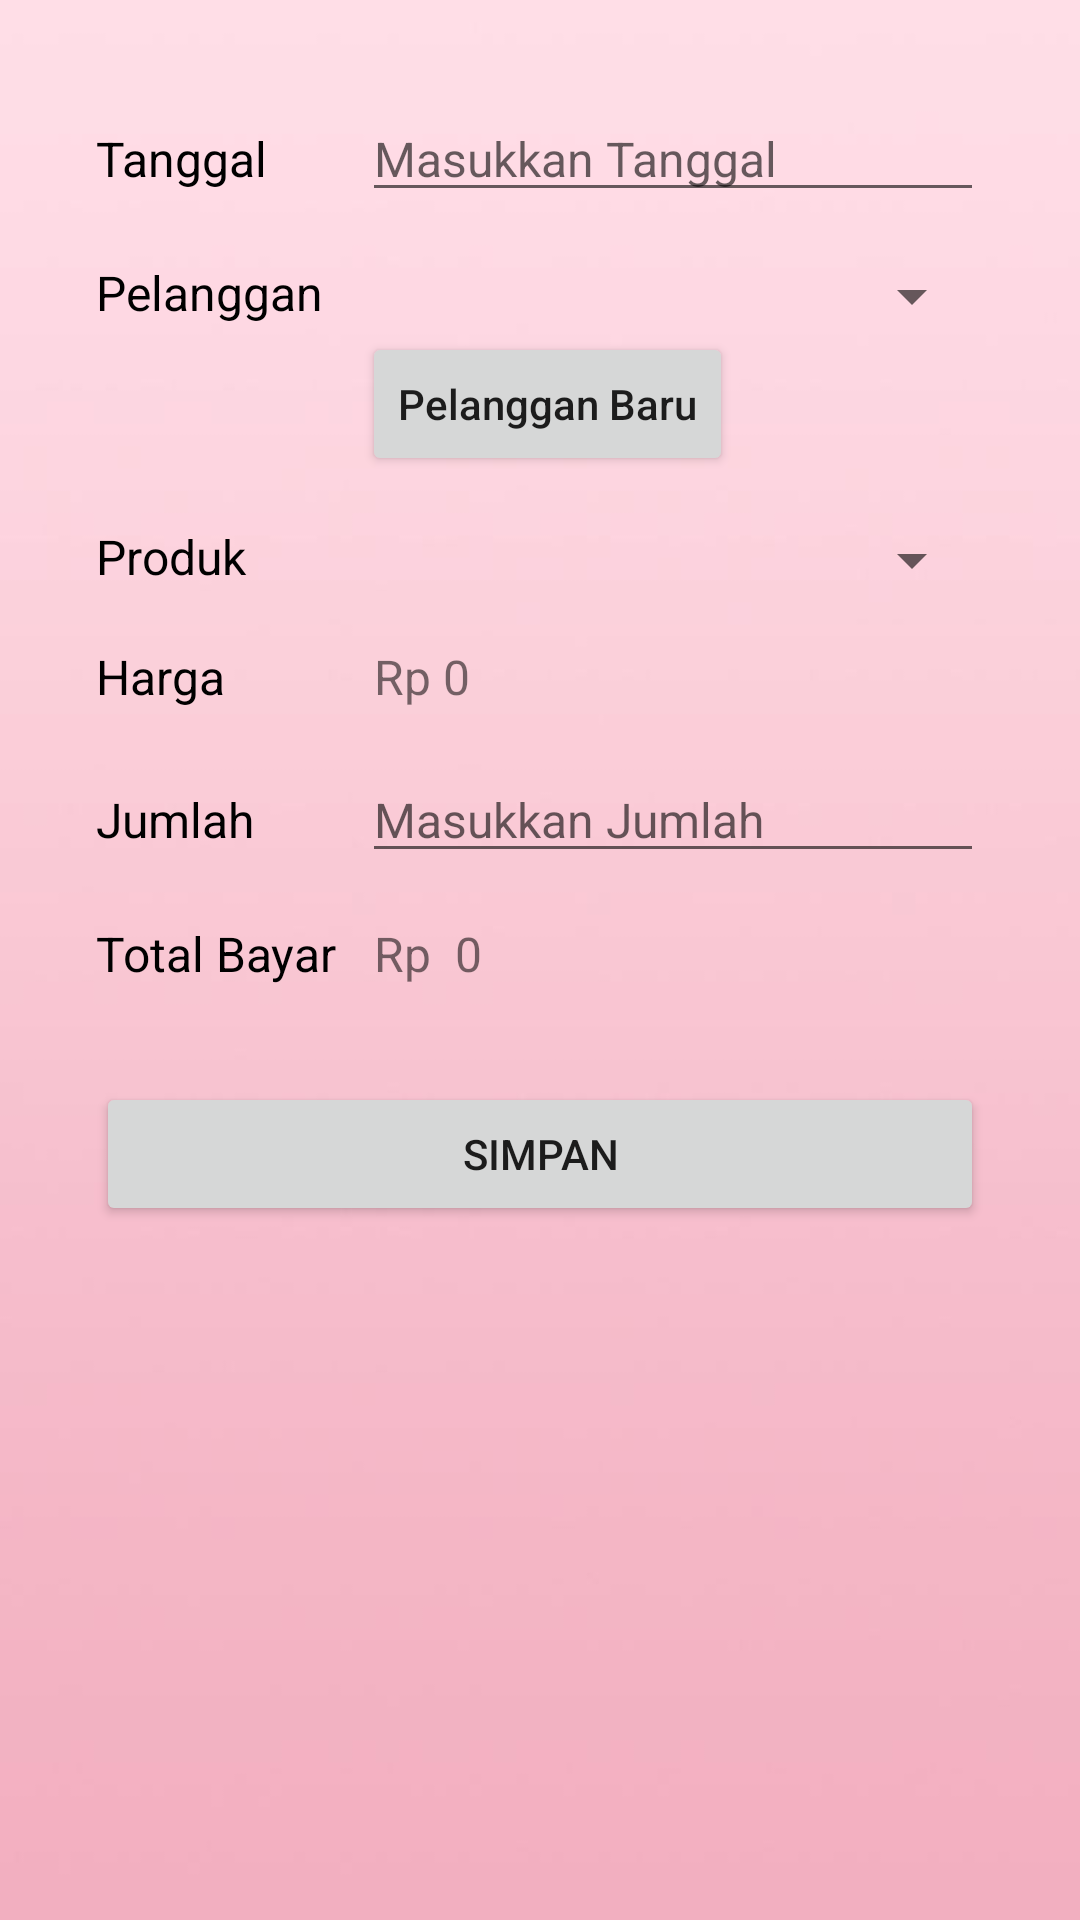

Android layout source for this screen:
<!-- AndroidManifest.xml: application theme Theme.PendataanSeserahan -->
<!-- res/layout/activity_add_order.xml -->
<?xml version="1.0" encoding="utf-8"?>
<LinearLayout xmlns:android="http://schemas.android.com/apk/res/android"
    xmlns:app="http://schemas.android.com/apk/res-auto"
    xmlns:tools="http://schemas.android.com/tools"
    android:layout_width="match_parent"
    android:layout_height="match_parent"
    android:background="@drawable/background_pink"
    android:orientation="vertical"
    android:padding="32dp"
    tools:context=".AddOrderActivity">

    <LinearLayout
        android:layout_width="match_parent"
        android:layout_height="wrap_content"
        android:layout_marginBottom="16dp"
        android:orientation="horizontal">

        <TextView
            android:layout_width="0dp"
            android:layout_height="wrap_content"
            android:layout_weight=".3"
            android:text="Tanggal"
            android:textColor="@color/black"
            android:textSize="16sp" />

        <EditText
            android:id="@+id/etTanggal"
            android:layout_width="0dp"
            android:layout_height="wrap_content"
            android:layout_weight=".7"
            android:focusable="false"
            android:hint="Masukkan Tanggal"
            android:importantForAutofill="no"
            android:textSize="16sp" />

    </LinearLayout>

    <LinearLayout
        android:layout_width="match_parent"
        android:layout_height="wrap_content"
        android:layout_marginBottom="16dp"
        android:orientation="horizontal">

        <TextView
            android:layout_width="0dp"
            android:layout_height="wrap_content"
            android:layout_gravity="top"
            android:layout_weight=".3"
            android:text="Pelanggan"
            android:textColor="@color/black"
            android:textSize="16sp" />

        <LinearLayout
            android:layout_width="0dp"
            android:layout_height="wrap_content"
            android:layout_gravity="top"
            android:layout_weight=".7"
            android:orientation="vertical">

            <Spinner
                android:id="@+id/spinPelanggan"
                android:layout_width="match_parent"
                android:layout_height="wrap_content"
                android:textSize="16sp" />

            <Button
                android:id="@+id/btnCustomer"
                android:layout_width="wrap_content"
                android:layout_height="wrap_content"
                android:text="Pelanggan Baru"
                android:textAllCaps="false" />
        </LinearLayout>


    </LinearLayout>

    <LinearLayout
        android:layout_width="match_parent"
        android:layout_height="wrap_content"
        android:layout_marginBottom="16dp"
        android:orientation="horizontal">

        <TextView
            android:layout_width="0dp"
            android:layout_height="wrap_content"
            android:layout_weight=".3"
            android:text="Produk"
            android:textColor="@color/black"
            android:textSize="16sp" />

        <Spinner
            android:id="@+id/spinProduk"
            android:layout_width="0dp"
            android:layout_height="wrap_content"
            android:layout_weight=".7"
            android:textSize="16sp" />

    </LinearLayout>

    <LinearLayout
        android:layout_width="match_parent"
        android:layout_height="wrap_content"
        android:layout_marginBottom="16dp"
        android:orientation="horizontal">

        <TextView
            android:layout_width="0dp"
            android:layout_height="wrap_content"
            android:layout_weight=".3"
            android:text="Harga"
            android:textColor="@color/black"
            android:textSize="16sp" />

        <LinearLayout
            android:layout_width="0dp"
            android:layout_height="wrap_content"
            android:layout_weight=".7"
            android:orientation="horizontal">

            <TextView
                android:layout_width="wrap_content"
                android:layout_height="wrap_content"
                android:paddingLeft="4dp"
                android:text="Rp "
                android:textSize="16sp" />

            <TextView
                android:id="@+id/tvHarga"
                android:layout_width="match_parent"
                android:layout_height="wrap_content"
                android:text="0"
                android:textSize="16sp" />
        </LinearLayout>


    </LinearLayout>

    <LinearLayout
        android:layout_width="match_parent"
        android:layout_height="wrap_content"
        android:layout_marginBottom="16dp"
        android:orientation="horizontal">

        <TextView
            android:layout_width="0dp"
            android:layout_height="wrap_content"
            android:layout_weight=".3"
            android:text="Jumlah"
            android:textColor="@color/black"
            android:textSize="16sp" />

        <EditText
            android:id="@+id/etJumlah"
            android:layout_width="0dp"
            android:layout_height="wrap_content"
            android:layout_weight=".7"
            android:hint="Masukkan Jumlah"
            android:importantForAutofill="no"
            android:inputType="number"
            android:textSize="16sp" />

    </LinearLayout>

    <LinearLayout
        android:layout_width="match_parent"
        android:layout_height="wrap_content"
        android:layout_marginBottom="16dp"
        android:orientation="horizontal">

        <TextView
            android:layout_width="0dp"
            android:layout_height="wrap_content"
            android:layout_weight=".3"
            android:text="Total Bayar"
            android:textColor="@color/black"
            android:textSize="16sp" />

        <LinearLayout
            android:layout_width="0dp"
            android:layout_height="wrap_content"
            android:layout_weight=".7"
            android:orientation="horizontal">

            <TextView
                android:layout_width="wrap_content"
                android:layout_height="wrap_content"
                android:paddingLeft="4dp"
                android:text="Rp "
                android:textSize="16sp" />

            <TextView
                android:id="@+id/tvBayar"
                android:layout_width="match_parent"
                android:layout_height="wrap_content"
                android:paddingLeft="4dp"
                android:text="0"
                android:textSize="16sp" />
        </LinearLayout>


    </LinearLayout>

    <Button
        android:id="@+id/btnSimpan"
        android:layout_width="match_parent"
        android:layout_height="wrap_content"
        android:layout_marginTop="16dp"
        android:text="Simpan" />



</LinearLayout>
<!-- resources referenced by this layout -->
<resources>
  <color name="black">#FF000000</color>
  <!-- drawable background_pink: png bitmap (drawable, 12778 bytes) -->
  <style name="Theme.PendataanSeserahan" parent="Theme.MaterialComponents.DayNight.DarkActionBar">
          
          <item name="colorPrimary">@color/pink</item>
          <item name="colorPrimaryVariant">@color/pink</item>
          <item name="colorOnPrimary">@color/white</item>
          
          <item name="colorSecondary">@color/pink</item>
          <item name="colorSecondaryVariant">@color/pink_2</item>
          <item name="colorOnSecondary">@color/black</item>
          
          <item name="android:statusBarColor">?attr/colorPrimaryVariant</item>
          
      </style>
  <color name="pink">#FF4797</color>
  <color name="white">#FFFFFFFF</color>
  <color name="pink_2">#FF137A</color>
</resources>
